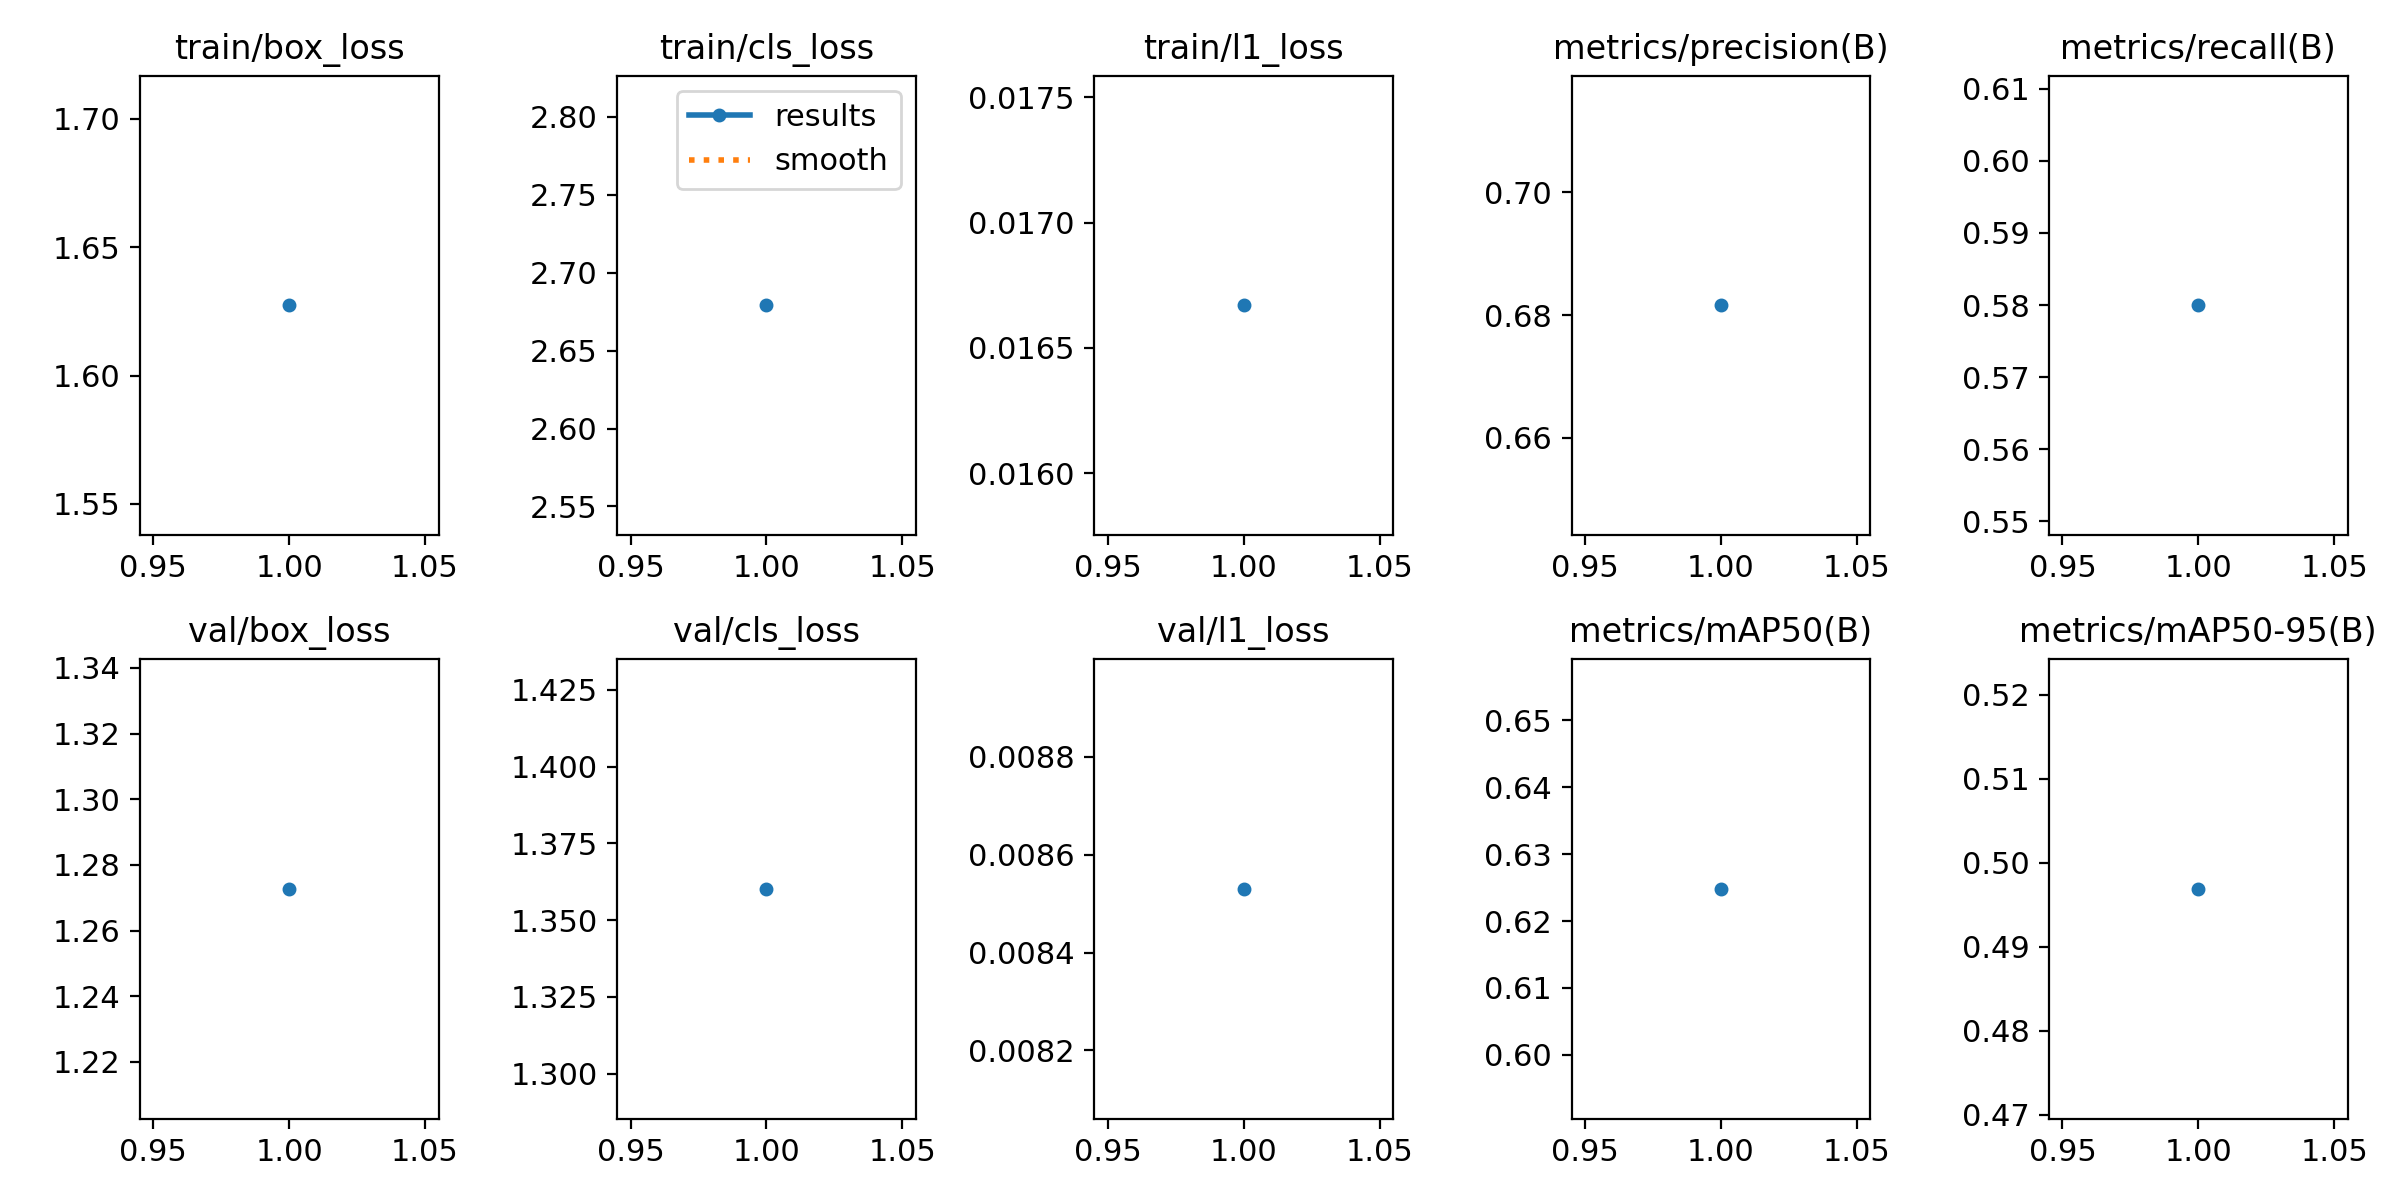

Values plotted in this chart, from the file beside it:
epoch, time, train/box_loss, train/cls_loss, train/l1_loss, metrics/precision(B), metrics/recall(B), metrics/mAP50(B), metrics/mAP50-95(B), val/box_loss, val/cls_loss, val/l1_loss, lr/pg0, lr/pg1, lr/pg2
1, 13.46, 1.627, 2.679, 0.01667, 0.6816, 0.5799, 0.6248, 0.4969, 1.273, 1.36, 0.00853, 0.01, 0.01, 0.01
